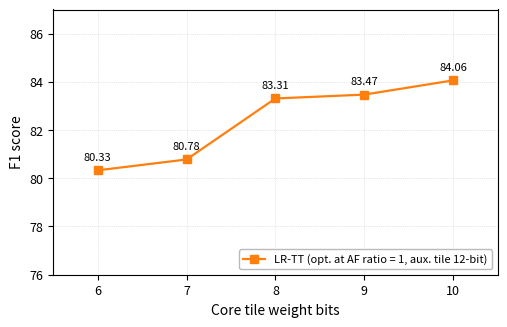

Write the Python code that produced this figure. (Note: this script raises an exception after producing the figure.)
"""Figure S7: Core tile (C) bit sweep — AF ratio = 1 (6T1C-gamma), fixed condition."""
import numpy as np
import matplotlib
matplotlib.use('Agg')
import matplotlib.pyplot as plt

data = [
    {'bits': 6,  'f1': 80.33},
    {'bits': 7,  'f1': 80.78},
    {'bits': 8,  'f1': 83.31},
    {'bits': 9,  'f1': 83.47},
    {'bits': 10, 'f1': 84.06},
]

bits = [d['bits'] for d in data]
f1s  = [d['f1']  for d in data]

plt.rcParams.update({
    'font.size': 9, 'axes.labelsize': 10,
    'xtick.labelsize': 9, 'ytick.labelsize': 9,
    'axes.linewidth': 0.8,
})

fig, ax = plt.subplots(figsize=(5.0, 3.2))
ax.plot(bits, f1s, 's-', color='#ff7f0e', linewidth=1.6, markersize=6, zorder=3,
        label='LR-TT (opt. at AF ratio = 1, aux. tile 12-bit)')

for b, f in zip(bits, f1s):
    ax.annotate(f'{f:.2f}', (b, f), textcoords='offset points', xytext=(0, 7),
                fontsize=8, ha='center')

ax.set_xlabel('Core tile weight bits')
ax.set_ylabel('F1 score')
ax.set_xticks(bits)
ax.set_xlim(min(bits) - 0.5, max(bits) + 0.5)
ax.set_ylim(76, 87)
ax.legend(loc='lower right', fontsize=8, framealpha=0.9, edgecolor='0.7')
ax.grid(True, linestyle=':', linewidth=0.5, alpha=0.6)
fig.tight_layout(pad=0.5)

OUT = '/root/LRTT/examples/bert/results/plots/figS7_c_bit_sweep_af1.png'
fig.savefig(OUT, dpi=300, bbox_inches='tight')
fig.savefig(OUT.replace('.png', '.svg'), bbox_inches='tight')
print(f'Saved: {OUT}')
